Run: headless pygame with SDL's dummy video driver; simulated clock (each Clock.tick advances the game by its frame time, no real sleeping); random seed 0; keys injected as events and as key.get_pressed() state; no mouse input; restart key C tapped at the start of phases 3 and 4.
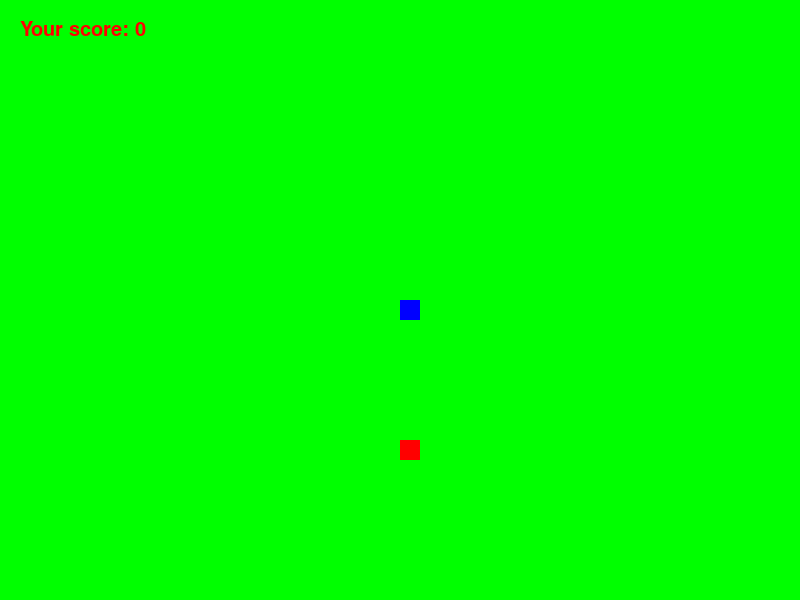
Frame 1 of 4 · flips 1–60 · no input
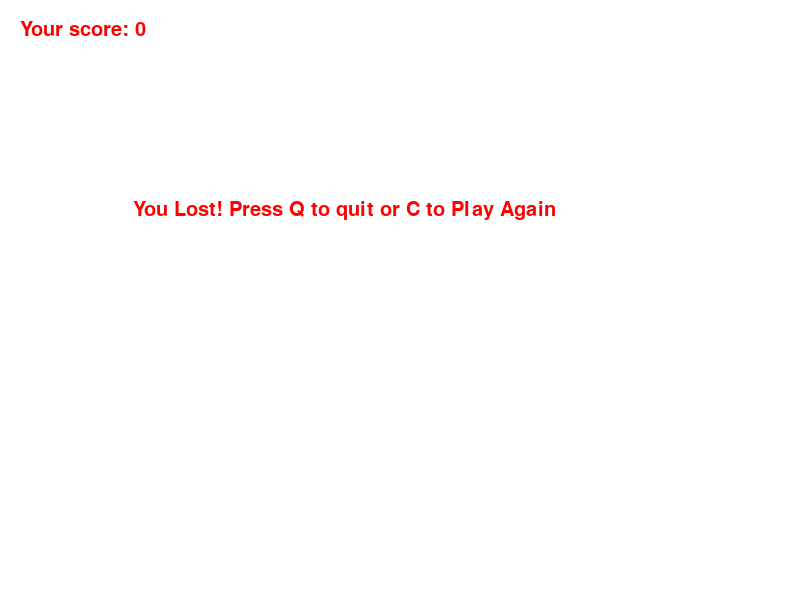
Frame 2 of 4 · flips 61–180 · tapped SPACE, RETURN · held RIGHT (→), D
Frame 3 of 4 · flips 181–300 · tapped C · held DOWN (↓), S · screen unchanged from frame 2, image omitted
Frame 4 of 4 · flips 301–420 · tapped C · held LEFT (←), A, UP (↑), W · screen unchanged from frame 3, image omitted

The pygame program that drew these frames:

import pygame
import random

# initilization
pygame.init()

# display 
SCREEN_WIDTH = 800
SCREEN_HEIGHT = 600

# colors
WHITE = (255, 255, 255)
RED = (255, 0, 0)
GREEN = (0, 255, 0)
BLUE = (0, 0, 255)
AQUA = (0, 255, 255)
YELLOW = (255,255,0)

# snake and food size
BLOCK_SIZE = 20

# Spees of the snake
SPEED = 20

# initilize the main screen
screen = pygame.display.set_mode((SCREEN_WIDTH, SCREEN_HEIGHT))
pygame.display.set_caption('Snake Game')

clock = pygame.time.Clock()

def game_score(score):
    score_style = pygame.font.SysFont("Castelar Regualar",30)
    sc = score_style.render("Your score: "+str(score),True,RED)
    screen.blit(sc,[20,20])
# message on display
def message(msg, color):
    font_style = pygame.font.SysFont("Arial", 30)
    text = font_style.render(msg, True, color)
    screen.blit(text, [SCREEN_WIDTH / 6, SCREEN_HEIGHT / 3])

# main function
def gameLoop():
    # cordinations of snake
    x = SCREEN_WIDTH / 2
    y = SCREEN_HEIGHT / 2

    # the first length of snake and the list of its cordinates
    snake_length = 1
    snake_list = []

    # first cordinates of food
    food_x = round(random.randrange(0, SCREEN_WIDTH - BLOCK_SIZE) / BLOCK_SIZE) * BLOCK_SIZE
    food_y = round(random.randrange(0, SCREEN_HEIGHT - BLOCK_SIZE) / BLOCK_SIZE) * BLOCK_SIZE

    game_over = False
    game_close = False

     
    move_x = 0
    move_y = 0

    while not game_over:
        while game_close:
            screen.fill(WHITE)
            message("You Lost! Press Q to quit or C to Play Again", RED)
            game_score(snake_length - 1)
            pygame.display.update()

            for event in pygame.event.get():
                if event.type == pygame.QUIT:
                    game_over = True
                    game_close = False

            keys = pygame.key.get_pressed()
            if keys[pygame.K_q]:
                game_over = True
                game_close = False
            if keys[pygame.K_c]:
                game_close = False  # Exit the game_close loop
                gameLoop()


        for event in pygame.event.get():
            if event.type == pygame.QUIT:
                game_over = True
        keys = pygame.key.get_pressed()
        if keys[pygame.K_UP] and y >= 0:
            move_y = -BLOCK_SIZE
            move_x = 0
        elif keys[pygame.K_DOWN] and y <= SCREEN_HEIGHT:
            move_y = BLOCK_SIZE
            move_x = 0
        elif keys[pygame.K_RIGHT] and x <= SCREEN_WIDTH:
            move_y = 0
            move_x = BLOCK_SIZE
        elif keys[pygame.K_LEFT] and x > 0:
            move_y = 0
            move_x = -BLOCK_SIZE
        


        x += move_x
        y += move_y

        # Chdck wheter the snake is facing the borders
        if x >= SCREEN_WIDTH or x < 0 or y >= SCREEN_HEIGHT or y < 0:
            game_close = True

        # Creating the new food if the previos is itten
        if x == food_x and y == food_y:
            food_x = round(random.randrange(0, SCREEN_WIDTH - BLOCK_SIZE) / BLOCK_SIZE) * BLOCK_SIZE
            food_y = round(random.randrange(0, SCREEN_HEIGHT - BLOCK_SIZE) / BLOCK_SIZE) * BLOCK_SIZE
            snake_length += 1

        screen.fill(GREEN)
        pygame.draw.rect(screen, RED, [food_x, food_y, BLOCK_SIZE, BLOCK_SIZE])

        snake_head = []
        snake_head.append(x)
        snake_head.append(y)
        snake_list.append(snake_head)

        # Deleting the segment of snake if it is higher than length
        if len(snake_list) > snake_length:
            del snake_list[0]

        # Check whether snake is breaking breaking itself
        for segment in snake_list[:-1]:
            if segment == snake_head:
                game_close = True
        game_score(snake_length - 1)
        # Drawing the snake
        for segment in snake_list:
            pygame.draw.rect(screen,BLUE, [segment[0], segment[1], BLOCK_SIZE, BLOCK_SIZE])

        pygame.display.update()
        clock.tick(SPEED)

gameLoop()
